Run: headless pygame with SDL's dummy video driver; simulated clock (each Clock.tick advances the game by its frame time, no real sleeping); random seed 0; keys injected as events and as key.get_pressed() state; no mouse input.
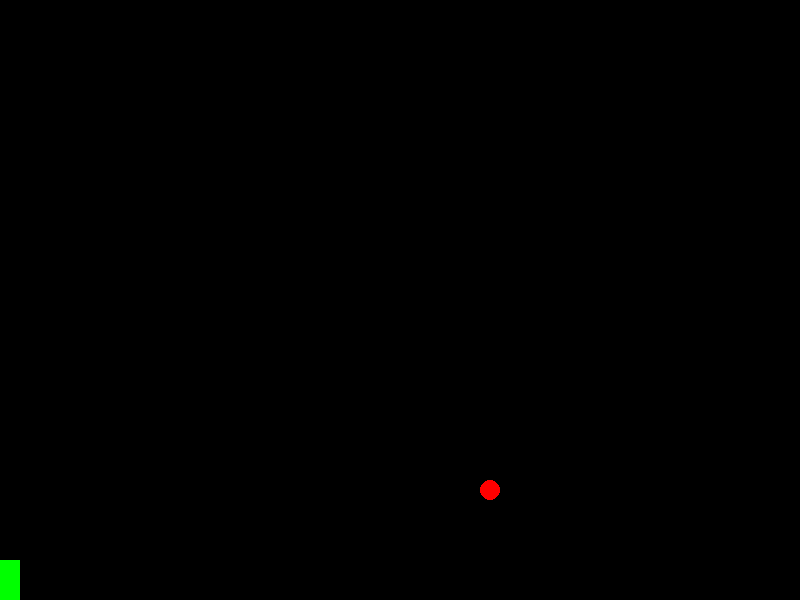
Frame 1 of 4 · flips 1–60 · no input
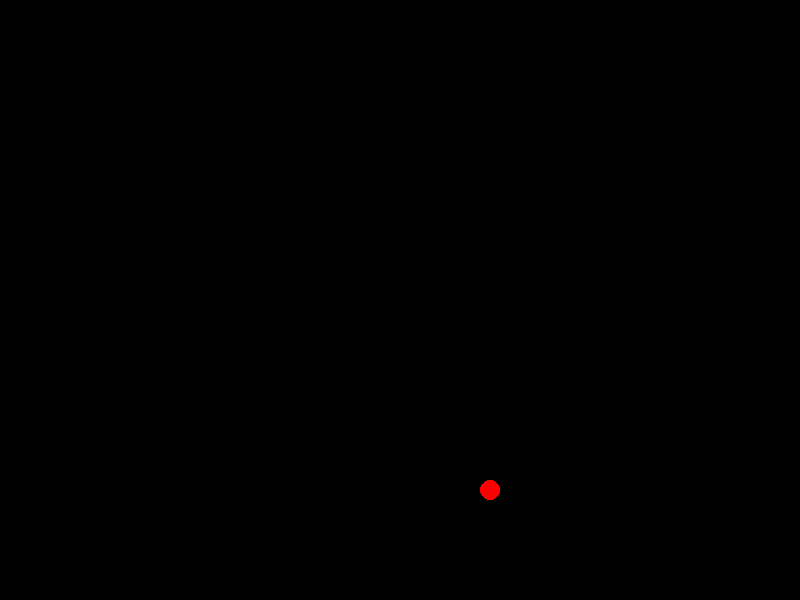
Frame 2 of 4 · flips 61–180 · tapped SPACE, RETURN · held RIGHT (→), D
Frame 3 of 4 · flips 181–300 · held DOWN (↓), S · screen unchanged from frame 2, image omitted
Frame 4 of 4 · flips 301–420 · held LEFT (←), A, UP (↑), W · screen unchanged from frame 3, image omitted

The pygame program that drew these frames:

# food and snake enlargement
import pygame
import random

GAME_WIDTH = 800
GAME_HEIGHT = 600
SPEED = 10
SPACE_SIZE = 20
BODY_PARTS = 3
SNAKE_COLOR = (0,255,0)
FOOD_COLOR = (255,0,0)
directionQue = ["down"]
snakeCoordinates = []
snakeEnlargement =False
foodCoordinates = []
snakeSize=3

def updateSnakeDirection(key, direction):
    if key == pygame.K_UP and direction != "down":
        direction = "up"
    elif key == pygame.K_DOWN and direction != "up":
        direction = "down"
    elif key == pygame.K_LEFT and direction != "right":
        direction = "left"
    elif key == pygame.K_RIGHT and direction != "left":
        direction = "right"
    return direction

def updateSnakeCoordinate():
    x,y = snakeCoordinates[0]
    if directionQue[0] == "up":
        y-=SPACE_SIZE
    elif directionQue[0] == "down":
        y+=SPACE_SIZE
    elif directionQue[0] == "right":
        x+=SPACE_SIZE
    elif directionQue[0] == "left":
        x-=SPACE_SIZE
    if snakeEnlargement == False:
        del snakeCoordinates[-1]
    snakeCoordinates.insert(0, [x,y])

def drawSnake():
    for x,y in snakeCoordinates:
        pygame.draw.rect(screen, (0, 255, 0), pygame.Rect(x,y,SPACE_SIZE,SPACE_SIZE))

def generateRandomFoodPosition():
    x = random.randint(0, (GAME_WIDTH/SPACE_SIZE)-1) * SPACE_SIZE
    y = random.randint(0, (GAME_HEIGHT/SPACE_SIZE)-1) * SPACE_SIZE
    return [x, y]

def drawFood():
    x,y=foodCoordinates
    pygame.draw.circle(screen, FOOD_COLOR, (x+SPACE_SIZE/2,y+SPACE_SIZE/2), SPACE_SIZE/2)
    pygame.display.flip()

pygame.init()
screen = pygame.display.set_mode((GAME_WIDTH, GAME_HEIGHT))
pygame.display.set_caption("Snake Game")

for i in range(0, BODY_PARTS):
    snakeCoordinates.append([0,0])
foodCoordinates = generateRandomFoodPosition()
clock= pygame.time.Clock()
running = True
while running:
    # print("while loop running")
    for event in pygame.event.get():
        if event.type == pygame.QUIT:
            running = False
        if event.type==pygame.KEYUP:
            if event.key == pygame.K_q:
                running =False
            directionQue.append(updateSnakeDirection(event.key, directionQue[-1]))
    
    updateSnakeCoordinate()
    snakeEnlargement=False
    if len(directionQue)>1:
        directionQue.pop(0)
    if snakeCoordinates[0] == foodCoordinates:
        snakeEnlargement=True
        foodCoordinates=generateRandomFoodPosition()
    screen.fill((0,0,0))
    drawSnake()
    drawFood()
    pygame.display.update()
    clock.tick(SPEED)
